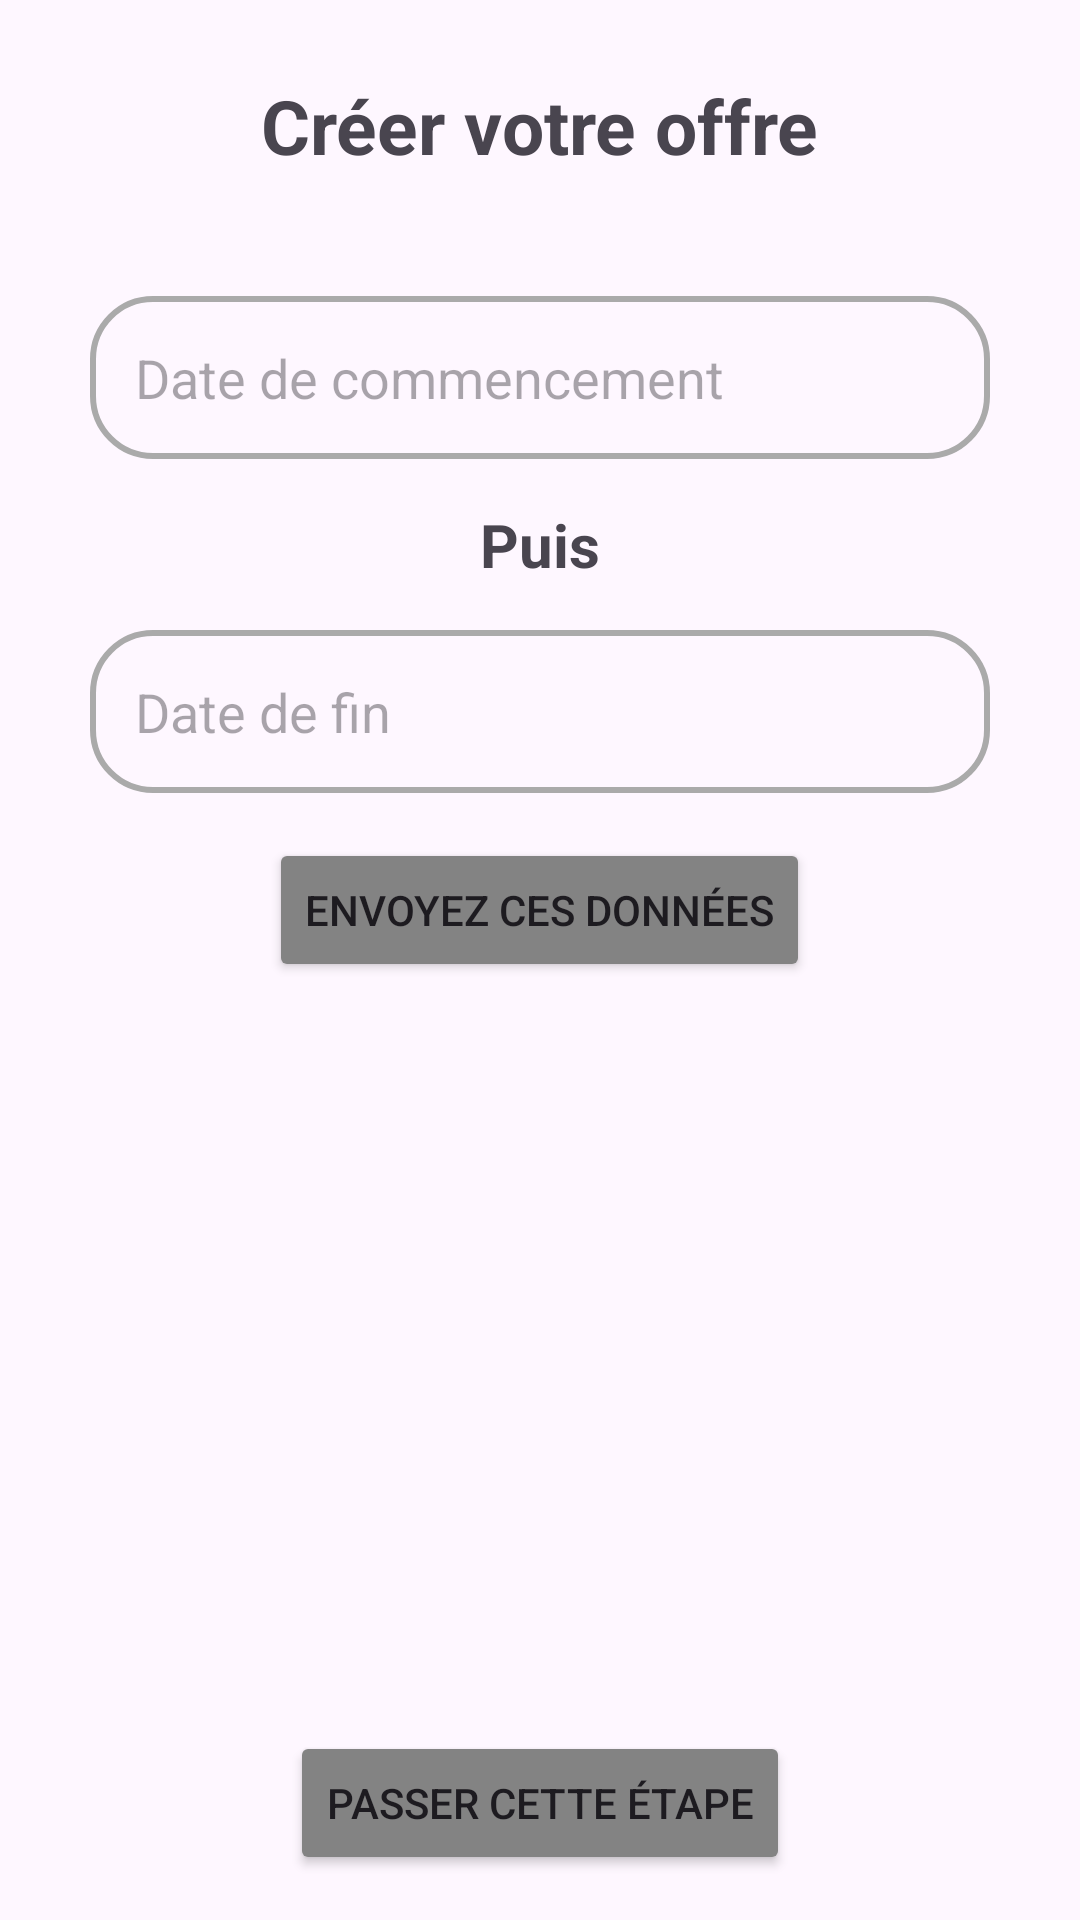

Layout XML and referenced resources for this Android screen:
<!-- AndroidManifest.xml: application theme Base.Theme.Promocare_android -->
<!-- res/layout/activity_create_offer_date.xml -->
<?xml version="1.0" encoding="utf-8"?>
<androidx.constraintlayout.widget.ConstraintLayout xmlns:android="http://schemas.android.com/apk/res/android"
    android:layout_width="match_parent"
    android:layout_height="match_parent"
    xmlns:app="http://schemas.android.com/apk/res-auto">

    <LinearLayout
        android:layout_width="match_parent"
        android:layout_height="match_parent"
        android:orientation="vertical"
        android:layout_margin="15dp"
        android:gravity="center_horizontal">

        <TextView
            android:id="@+id/company_offer_title_text_view"
            android:layout_width="wrap_content"
            android:layout_height="wrap_content"
            android:layout_margin="10dp"
            android:textSize="25sp"
            app:layout_constraintTop_toTopOf="parent"
            app:layout_constraintStart_toStartOf="parent"
            app:layout_constraintEnd_toEndOf="parent"
            android:textStyle="bold"
            android:text="@string/cr_er_votre_offre"
            />

        <EditText
            android:id="@+id/company_offer_date_start_edit_text"
            android:layout_width="match_parent"
            android:layout_height="wrap_content"
            android:layout_marginTop="30dp"
            android:layout_marginStart="15dp"
            android:layout_marginEnd="15dp"
            android:autofillHints="Date de commencement"
            android:padding="15dp"
            android:hint="@string/date_de_commencement"
            app:layout_constraintTop_toBottomOf="@id/company_offer_title_text_view"
            app:layout_constraintStart_toStartOf="parent"
            app:layout_constraintEnd_toEndOf="parent"
            android:background="@drawable/circle_linear"
            android:inputType="date"
            />

        <TextView
            android:layout_width="wrap_content"
            android:layout_height="wrap_content"
            android:textStyle="bold"
            android:textSize="20sp"
            android:layout_marginTop="15dp"
            android:text="@string/puis"/>

        <EditText
            android:id="@+id/company_offer_date_end_edit_text"
            android:layout_width="match_parent"
            android:layout_height="wrap_content"
            android:layout_marginTop="15dp"
            android:layout_marginStart="15dp"
            android:layout_marginEnd="15dp"
            android:autofillHints="Date de commencement"
            android:padding="15dp"
            android:hint="@string/date_de_fin"
            app:layout_constraintTop_toBottomOf="@id/company_offer_title_text_view"
            app:layout_constraintStart_toStartOf="parent"
            app:layout_constraintEnd_toEndOf="parent"
            android:background="@drawable/circle_linear"
            android:inputType="date"
            />


        <Button
            android:id="@+id/company_offer_send_date_button"
            android:layout_width="wrap_content"
            android:layout_height="wrap_content"
            android:text="@string/envoyez_ces_donn_es"
            android:layout_marginTop="15dp"
            android:backgroundTint="@color/button"
           />

        <TextView
            android:id="@+id/company_offer_error_date_text_view"
            android:layout_width="wrap_content"
            android:layout_height="wrap_content"
            android:textStyle="bold"
            android:textSize="20sp"
            android:textColor="@color/error"
            android:layout_marginTop="20dp"
            android:visibility="invisible"/>


    </LinearLayout>

    <Button
        android:id="@+id/company_offer_skip_date_button"
        android:layout_width="wrap_content"
        android:layout_height="wrap_content"
        android:text="@string/passer_cette_tape"
        android:layout_marginBottom="15dp"
        android:backgroundTint="@color/button"
        app:layout_constraintBottom_toBottomOf="parent"
        app:layout_constraintEnd_toEndOf="parent"
        app:layout_constraintStart_toStartOf="parent"
        />

</androidx.constraintlayout.widget.ConstraintLayout>
<!-- resources referenced by this layout -->
<resources>
  <color name="button">#838383</color>
  <color name="error">#FF0000</color>
  <!-- drawable circle_linear (drawable) -->
  <?xml version="1.0" encoding="utf-8"?>
  <shape xmlns:android="http://schemas.android.com/apk/res/android">
      <solid android:color="@android:color/transparent" />
      <stroke
          android:width="2dp"
          android:color="@android:color/darker_gray" />
      <corners android:radius="20dp" />
  </shape>
  <string name="cr_er_votre_offre">Créer votre offre</string>
  <string name="date_de_commencement">Date de commencement</string>
  <string name="date_de_fin">Date de fin</string>
  <string name="envoyez_ces_donn_es">Envoyez ces données</string>
  <string name="passer_cette_tape">Passer cette étape</string>
  <string name="puis">Puis</string>
  <style name="Base.Theme.Promocare_android" parent="Theme.Material3.DayNight.NoActionBar">
          
          
          <item name="bottomNavigationStyle">@style/BottomNavigationViewStyle</item>
      </style>
  <style name="BottomNavigationViewStyle" parent="Widget.MaterialComponents.BottomNavigationView">
          <item name="itemTextAppearanceActive">@style/BottomNavigationTextStyle</item>
          <item name="itemTextAppearanceInactive">@style/BottomNavigationTextStyle</item>
      </style>
  <style name="BottomNavigationTextStyle" parent="TextAppearance.AppCompat.Caption">
          <item name="android:layout_marginTop">4dp</item> 
      </style>
</resources>
